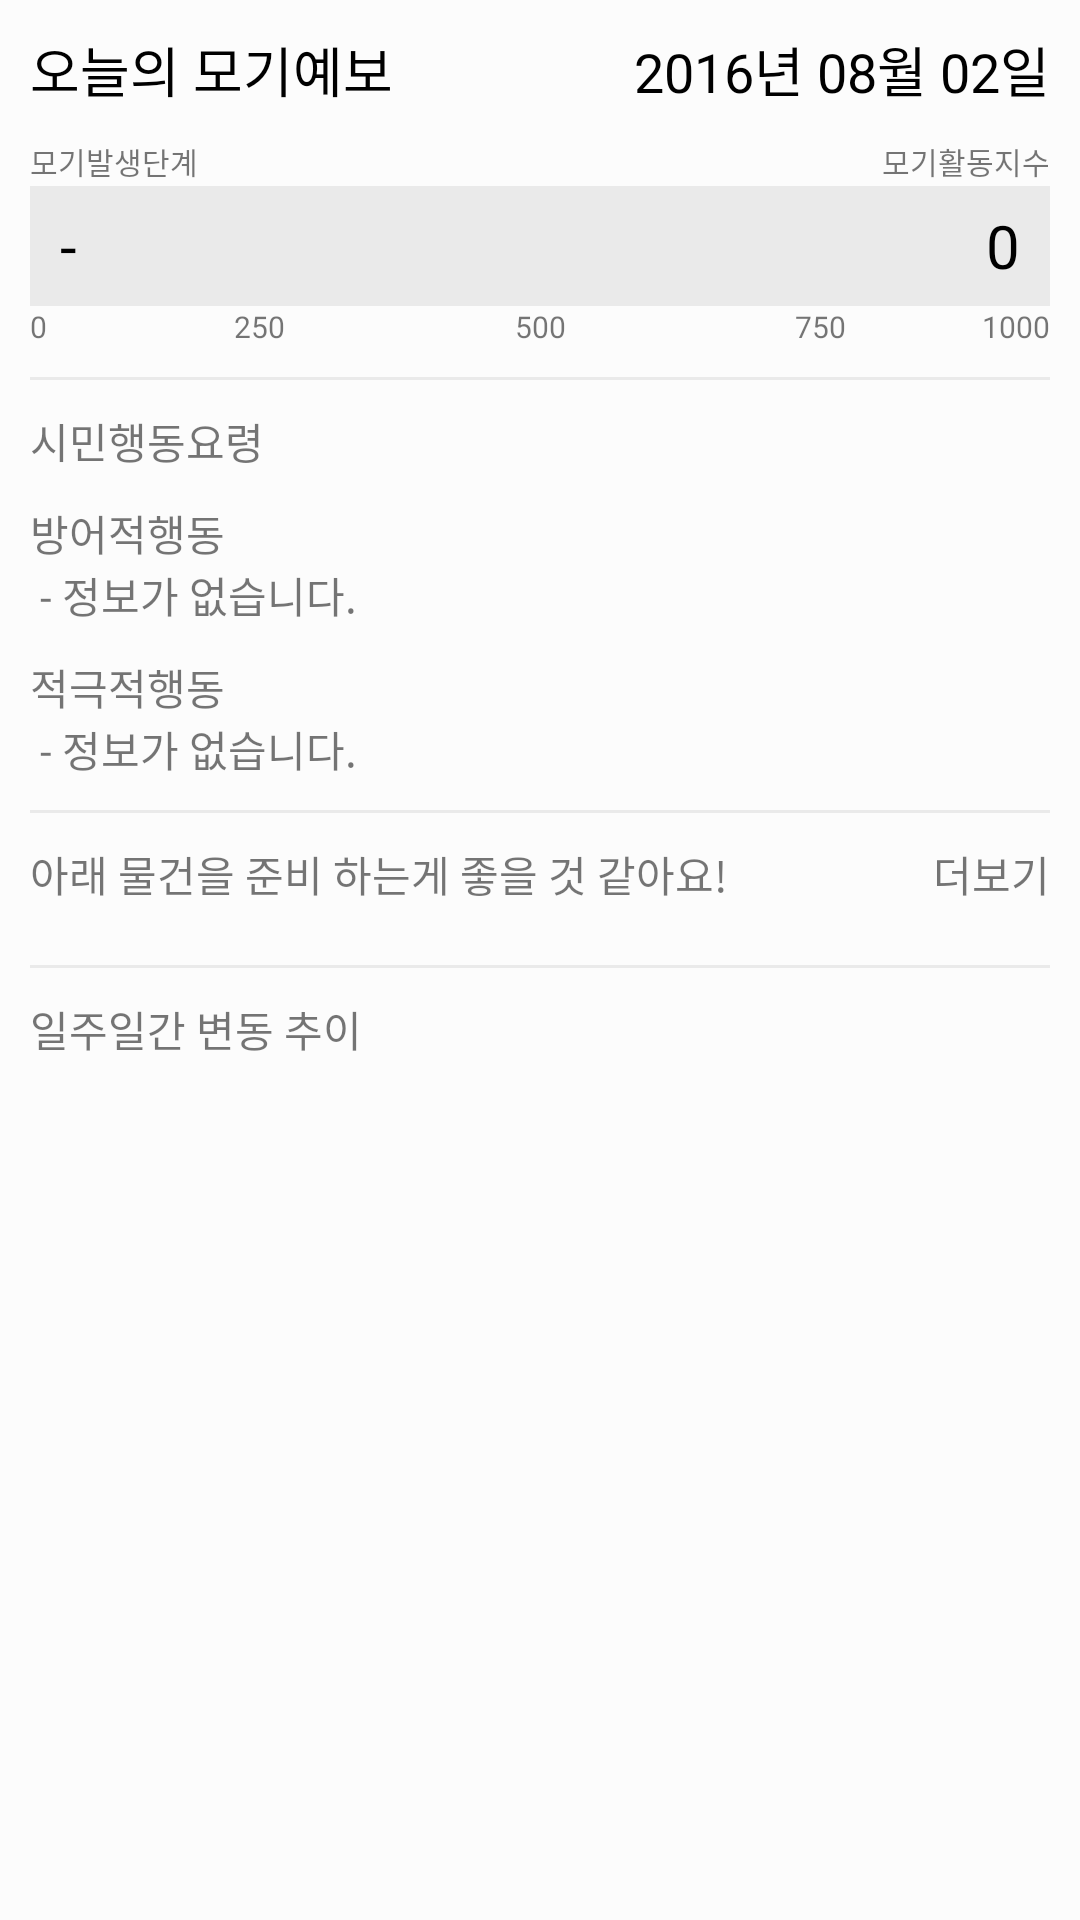

The Android layout XML behind this screen, and the referenced resources:
<!-- AndroidManifest.xml: application theme AppTheme -->
<!-- res/layout/fragment_mosquito_main.xml -->
<?xml version="1.0" encoding="utf-8"?>
<android.support.v4.widget.NestedScrollView xmlns:android="http://schemas.android.com/apk/res/android"
    android:id="@+id/mosquito_main_scroll_view"
    android:layout_width="match_parent"
    android:layout_height="match_parent">

    <LinearLayout
        android:layout_width="match_parent"
        android:layout_height="match_parent"
        android:background="#40ffffff"
        android:orientation="vertical">

        <LinearLayout
            android:layout_width="match_parent"
            android:layout_height="wrap_content"
            android:orientation="horizontal">

            <TextView
                android:id="@+id/mosquito_info_title"
                android:layout_width="wrap_content"
                android:layout_height="wrap_content"
                android:layout_margin="10dp"
                android:gravity="right"
                android:text="오늘의 모기예보"
                android:textColor="@color/black"
                android:textSize="18dp" />

            <TextView
                android:id="@+id/today_date_text_view"
                android:layout_width="match_parent"
                android:layout_height="wrap_content"
                android:layout_margin="10dp"
                android:gravity="right"
                android:text=" 2016년 08월 02일"
                android:textColor="@color/black"
                android:textSize="18dp" />
        </LinearLayout>

        <LinearLayout
            android:layout_width="match_parent"
            android:layout_height="wrap_content"
            android:layout_marginLeft="10dp"
            android:layout_marginRight="10dp"
            android:orientation="vertical">

            <LinearLayout
                android:layout_width="match_parent"
                android:layout_height="wrap_content"
                android:layout_marginBottom="1dp"
                android:orientation="horizontal">


                <TextView
                    android:layout_width="wrap_content"
                    android:layout_height="wrap_content"
                    android:text="모기발생단계"
                    android:textSize="10dp" />

                <TextView
                    android:layout_width="match_parent"
                    android:layout_height="wrap_content"
                    android:gravity="right"
                    android:text="모기활동지수"
                    android:textSize="10dp" />

            </LinearLayout>

            <RelativeLayout
                android:layout_width="wrap_content"
                android:layout_height="wrap_content">

                <ProgressBar
                    android:id="@+id/mosquito_chart_bar"
                    style="@style/MosquitoProgressBarChart"
                    android:layout_width="match_parent"
                    android:layout_height="wrap_content"
                    android:layout_gravity="center_horizontal" />

                <TextView
                    android:id="@+id/mosquito_active_text_view"
                    android:layout_width="wrap_content"
                    android:layout_height="wrap_content"
                    android:layout_centerVertical="true"
                    android:layout_marginLeft="10dp"
                    android:text="-"
                    android:textColor="@color/black"
                    android:textSize="20dp" />

                <TextView
                    android:id="@+id/mosquito_active_count_text_view"
                    android:layout_width="wrap_content"
                    android:layout_height="wrap_content"
                    android:layout_alignParentRight="true"
                    android:layout_centerVertical="true"
                    android:layout_marginRight="10dp"
                    android:text="0"
                    android:textColor="@color/black"
                    android:textSize="20dp" />

            </RelativeLayout>

            <LinearLayout
                android:layout_width="match_parent"
                android:layout_height="match_parent"
                android:orientation="horizontal">

                <TextView
                    android:layout_width="0dp"
                    android:layout_height="wrap_content"
                    android:layout_weight="1"
                    android:text="0"
                    android:textSize="10dp" />

                <TextView
                    android:layout_width="0dp"
                    android:layout_height="wrap_content"
                    android:layout_weight="1"
                    android:gravity="left"
                    android:text="250"
                    android:textSize="10dp" />

                <TextView
                    android:layout_width="0dp"
                    android:layout_height="wrap_content"
                    android:layout_weight="1"
                    android:gravity="center"
                    android:text="500"
                    android:textSize="10dp" />

                <TextView
                    android:layout_width="0dp"
                    android:layout_height="wrap_content"
                    android:layout_weight="1"
                    android:gravity="right"
                    android:text="750"
                    android:textSize="10dp" />

                <TextView
                    android:layout_width="0dp"
                    android:layout_height="wrap_content"
                    android:layout_weight="1"
                    android:gravity="right"
                    android:text="1000"
                    android:textSize="10dp" />

            </LinearLayout>
        </LinearLayout>


        <View
            android:layout_width="match_parent"
            android:layout_height="1dp"
            android:layout_margin="10dp"
            android:background="@color/divider_line_color" />

        
        
        
        
        
        

        
        
        
        

        
        
        
        
        
        


        
        
        
        
        

        <TextView
            android:layout_width="wrap_content"
            android:layout_height="wrap_content"
            android:layout_marginBottom="10dp"
            android:layout_marginLeft="10dp"
            android:layout_marginRight="10dp"
            android:text="시민행동요령" />

        <TextView
            android:layout_width="wrap_content"
            android:layout_height="wrap_content"
            android:layout_marginLeft="10dp"
            android:layout_marginRight="10dp"
            android:text="방어적행동" />


        <TextView
            android:id="@+id/defense_coping_text_view"
            android:layout_width="wrap_content"
            android:layout_height="wrap_content"
            android:layout_marginLeft="10dp"
            android:layout_marginRight="10dp"
            android:text=" - 정보가 없습니다." />

        <TextView
            android:layout_width="wrap_content"
            android:layout_height="wrap_content"
            android:layout_marginLeft="10dp"
            android:layout_marginRight="10dp"
            android:layout_marginTop="10dp"
            android:text="적극적행동" />

        <TextView
            android:id="@+id/active_coping_text_view"
            android:layout_width="wrap_content"
            android:layout_height="wrap_content"
            android:layout_marginLeft="10dp"
            android:layout_marginRight="10dp"
            android:text=" - 정보가 없습니다." />

        <View
            android:layout_width="match_parent"
            android:layout_height="1dp"
            android:layout_margin="10dp"
            android:background="@color/divider_line_color" />

        <RelativeLayout
            android:layout_width="match_parent"
            android:layout_height="wrap_content"
            android:layout_marginLeft="10dp"
            android:layout_marginRight="10dp">

            <TextView
                android:layout_width="wrap_content"
                android:layout_height="wrap_content"
                android:text="아래 물건을 준비 하는게 좋을 것 같아요!" />

            <TextView
                android:layout_width="wrap_content"
                android:layout_height="wrap_content"
                android:layout_alignParentRight="true"
                android:text="더보기" />
        </RelativeLayout>

        <LinearLayout
            android:id="@+id/view_recommend_shopping_item_list"
            android:layout_width="match_parent"
            android:layout_height="wrap_content"
            android:layout_marginBottom="10dp"
            android:layout_marginLeft="7dp"
            android:layout_marginRight="10dp"
            android:layout_marginTop="10dp"
            android:orientation="horizontal" />

        <View
            android:layout_width="match_parent"
            android:layout_height="1dp"
            android:layout_marginLeft="10dp"
            android:layout_marginRight="10dp"
            android:background="@color/divider_line_color" />

        <LinearLayout
            android:layout_width="wrap_content"
            android:layout_height="300dp"
            android:orientation="vertical">

            <TextView
                android:layout_width="wrap_content"
                android:layout_height="wrap_content"
                android:layout_margin="10dp"
                android:text="일주일간 변동 추이" />

            <lecho.lib.hellocharts.view.LineChartView
                android:id="@+id/line_chart_view"
                android:layout_width="wrap_content"
                android:layout_height="wrap_content"
                android:layout_marginLeft="10dp"
                android:visibility="gone"
                android:layout_marginRight="10dp"
                android:padding="10dp" />
        </LinearLayout>

        <View
            android:layout_width="match_parent"
            android:layout_height="@dimen/footer_menu_height" />
    </LinearLayout>

</android.support.v4.widget.NestedScrollView>
<!-- resources referenced by this layout -->
<resources>
  <color name="black">#000000</color>
  <color name="divider_line_color">#EAEAEA</color>
  <dimen name="footer_menu_height">50dp</dimen>
  <style name="MosquitoProgressBarChart" parent="android:Widget.ProgressBar.Horizontal">
          <item name="android:progressDrawable">@drawable/mosquito_progressbar_chart</item>
          <item name="android:minHeight">40dip</item>
          <item name="android:maxHeight">40dip</item>
      </style>
  <style name="AppTheme" parent="Theme.AppCompat.Light.DarkActionBar">
          
          <item name="colorPrimary">@color/colorPrimary</item>
          <item name="colorPrimaryDark">@color/colorPrimaryDark</item>
          <item name="colorAccent">@color/colorAccent</item>
      </style>
  <!-- drawable mosquito_progressbar_chart (drawable) -->
  <?xml version="1.0" encoding="utf-8"?>
  <layer-list xmlns:android="http://schemas.android.com/apk/res/android">
  
      <item android:id="@android:id/background">
          <shape>
              <solid android:color="#EAEAEA"/>
              
              
              
              
              
              
              
              
          </shape>
      </item>
  
      
      
      
      
      
      
      
      
      
      
      
      
      
      
  
      <item android:id="@android:id/progress">
          <clip>
              <shape>
                  
                  <solid android:color="#F15F5F"/>
              </shape>
          </clip>
      </item>
  </layer-list>
  <color name="colorPrimary">#3F51B5</color>
  <color name="colorPrimaryDark">#303F9F</color>
  <color name="colorAccent">#FF4081</color>
</resources>
